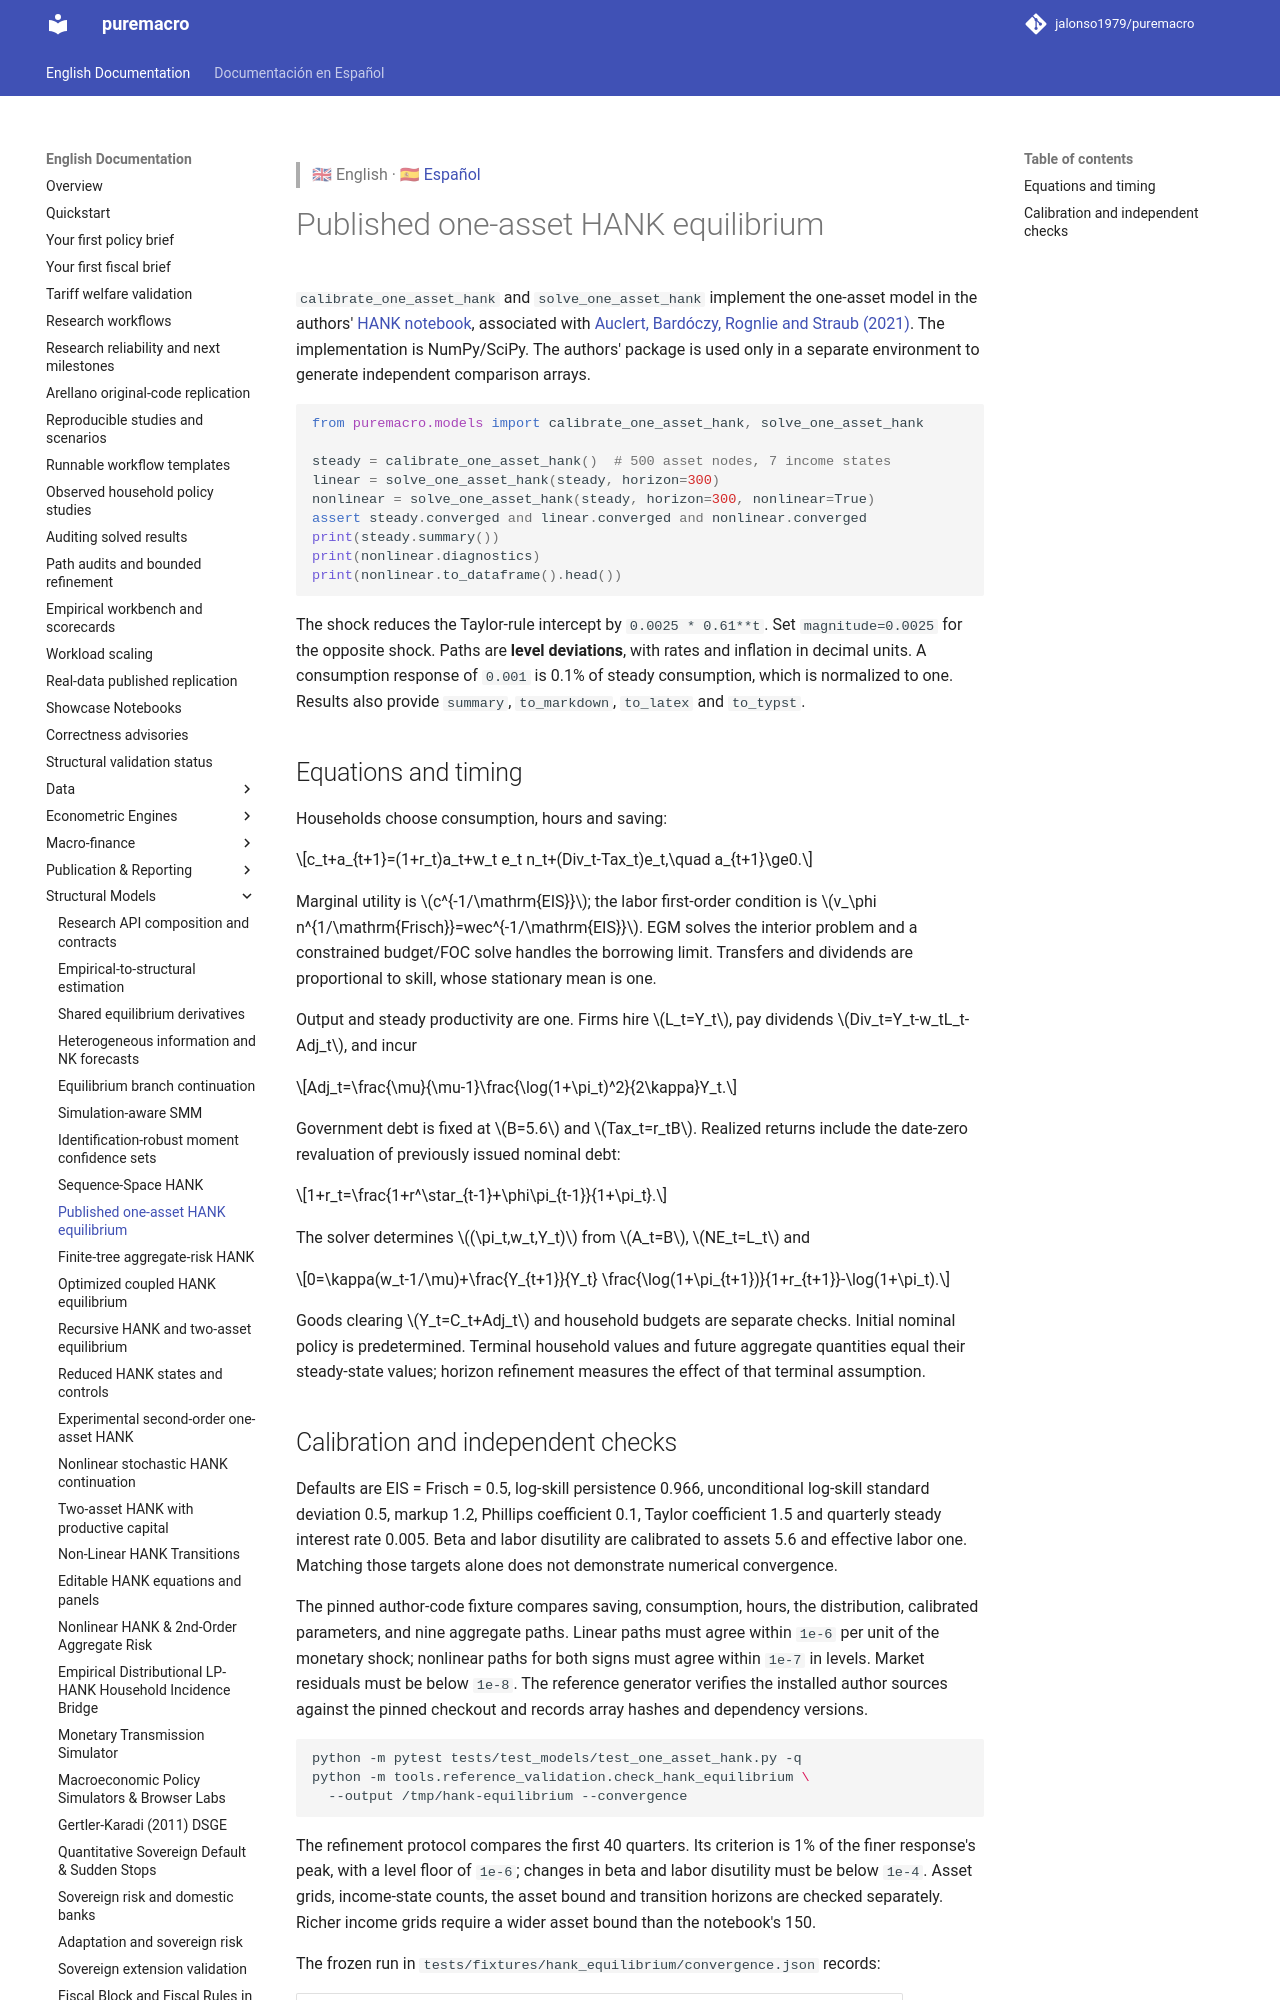

repository: Allisterh/puremacro · page: docs/hank_equilibrium/index.html · generator: mkdocs

> 🇬🇧 English · 🇪🇸 [Español](es/hank_equilibrium.md)

# Published one-asset HANK equilibrium

`calibrate_one_asset_hank` and `solve_one_asset_hank` implement the one-asset
model in the authors' [HANK notebook](https://github.com/shade-econ/sequence-jacobian/blob/eb4ac4c3157357a4cacbea4b5a7a281f5b48cab9/notebooks/hank.ipynb),
associated with [Auclert, Bardóczy, Rognlie and Straub (2021)](https://doi.org/10.3982/ECTA17434).
The implementation is NumPy/SciPy. The authors' package is used only in a
separate environment to generate independent comparison arrays.

```python
from puremacro.models import calibrate_one_asset_hank, solve_one_asset_hank

steady = calibrate_one_asset_hank()  # 500 asset nodes, 7 income states
linear = solve_one_asset_hank(steady, horizon=300)
nonlinear = solve_one_asset_hank(steady, horizon=300, nonlinear=True)
assert steady.converged and linear.converged and nonlinear.converged
print(steady.summary())
print(nonlinear.diagnostics)
print(nonlinear.to_dataframe().head())
```

The shock reduces the Taylor-rule intercept by `0.0025 * 0.61**t`. Set
`magnitude=0.0025` for the opposite shock. Paths are **level deviations**, with
rates and inflation in decimal units. A consumption response of `0.001` is
0.1% of steady consumption, which is normalized to one. Results also provide
`summary`, `to_markdown`, `to_latex` and `to_typst`.

## Equations and timing

Households choose consumption, hours and saving:

$$c_t+a_{t+1}=(1+r_t)a_t+w_t e_t n_t+(Div_t-Tax_t)e_t,\quad a_{t+1}\ge0.$$

Marginal utility is $c^{-1/\mathrm{EIS}}$; the labor first-order condition is
$v_\phi n^{1/\mathrm{Frisch}}=wec^{-1/\mathrm{EIS}}$. EGM solves the interior
problem and a constrained budget/FOC solve handles the borrowing limit.
Transfers and dividends are proportional to skill, whose stationary mean is one.

Output and steady productivity are one. Firms hire $L_t=Y_t$, pay dividends
$Div_t=Y_t-w_tL_t-Adj_t$, and incur

$$Adj_t=\frac{\mu}{\mu-1}\frac{\log(1+\pi_t)^2}{2\kappa}Y_t.$$

Government debt is fixed at $B=5.6$ and $Tax_t=r_tB$. Realized returns include
the date-zero revaluation of previously issued nominal debt:

$$1+r_t=\frac{1+r^\star_{t-1}+\phi\pi_{t-1}}{1+\pi_t}.$$

The solver determines $(\pi_t,w_t,Y_t)$ from $A_t=B$, $NE_t=L_t$ and

$$0=\kappa(w_t-1/\mu)+\frac{Y_{t+1}}{Y_t}
\frac{\log(1+\pi_{t+1})}{1+r_{t+1}}-\log(1+\pi_t).$$

Goods clearing $Y_t=C_t+Adj_t$ and household budgets are separate checks.
Initial nominal policy is predetermined. Terminal household values and future
aggregate quantities equal their steady-state values; horizon refinement
measures the effect of that terminal assumption.
